Image classification data set "Apple_leaf_aug_without_split" (warjunaid/Apple_leaf_aug_without_split on GitHub). Class labels (4): black rot, cedar apple rust, healthy, scab.

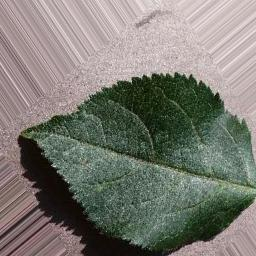
Label: healthy

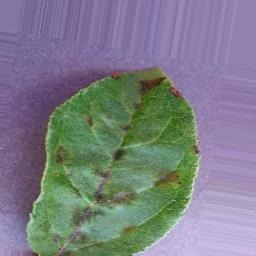
Label: scab

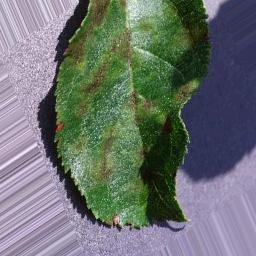
Label: scab

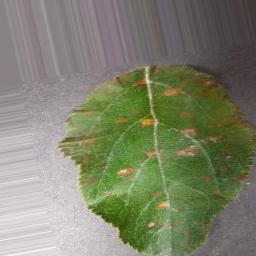
Label: cedar apple rust

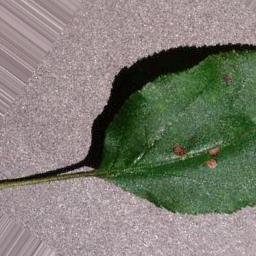
Label: black rot

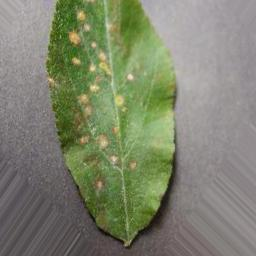
Label: cedar apple rust
